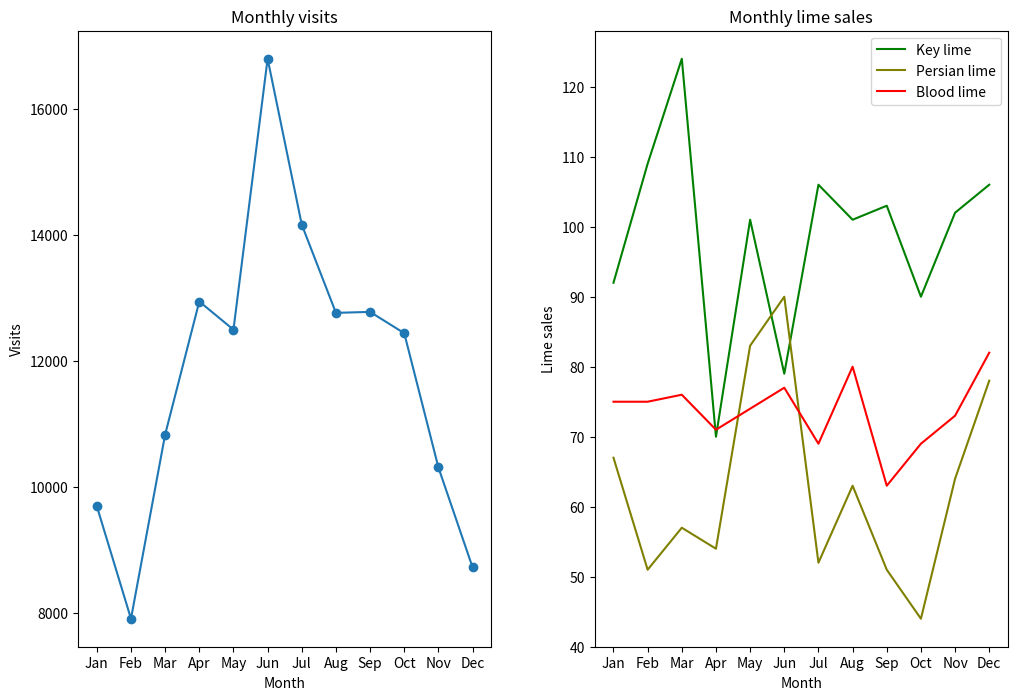

Reproduce this figure in Python.
from matplotlib import pyplot as plt

months = ["Jan", "Feb", "Mar", "Apr", "May", "Jun", "Jul", "Aug", "Sep", "Oct", "Nov", "Dec"]

visits_per_month = [9695, 7909, 10831, 12942, 12495, 16794, 14161, 12762, 12777, 12439, 10309, 8724]

# numbers of limes of different species sold each month
key_limes_per_month = [92.0, 109.0, 124.0, 70.0, 101.0, 79.0, 106.0, 101.0, 103.0, 90.0, 102.0, 106.0]
persian_limes_per_month = [67.0, 51.0, 57.0, 54.0, 83.0, 90.0, 52.0, 63.0, 51.0, 44.0, 64.0, 78.0]
blood_limes_per_month = [75.0, 75.0, 76.0, 71.0, 74.0, 77.0, 69.0, 80.0, 63.0, 69.0, 73.0, 82.0]


# create left subplot
plt.figure(figsize=[12, 8])
ax1 = plt.subplot(1, 2, 1)
x_values = range(len(months))
plt.plot(x_values, visits_per_month, marker='o')
plt.xlabel('Month')
plt.ylabel('Visits')
plt.title('Monthly visits')
ax1.set_xticks(x_values)
ax1.set_xticklabels(months)

# create right subplot
ax2 = plt.subplot(1, 2, 2)
plt.plot(x_values, key_limes_per_month, color='green')
plt.plot(x_values, persian_limes_per_month, color='olive')
plt.plot(x_values, blood_limes_per_month, color='red')
plt.legend(['Key lime', 'Persian lime', 'Blood lime'])
plt.title('Monthly lime sales')
plt.xlabel('Month')
plt.ylabel('Lime sales')
ax2.set_xticks(x_values)
ax2.set_xticklabels(months)

# adjust padding
plt.subplots_adjust(wspace=0.25)

# saving file
plt.savefig('Lime_sales.png')

plt.show()
